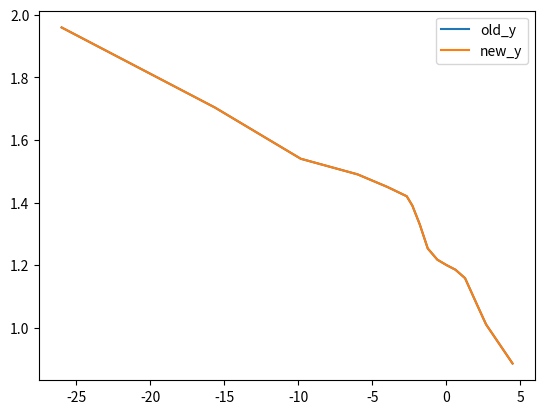

Reproduce this figure in Python.
import numpy as np
import matplotlib.pyplot as plt
from scipy.interpolate import interp1d


x = [-26, -15.6464, -9.8422, -6.0, -4.0, -2.68, -2.3, -1.8, -1.26, -0.61, 0, 0.61, 1.26, 2.1, 2.68, 4.4704]  # relative velocity values
y = [.76, .504, 0.34, 0.29, 0.25, 0.22, 0.19, 0.13, 0.053, 0.017, 0, -0.015, -0.042, -0.13, -0.19, -.315]  # modification values
TR = 1.6

old_y = []
new_y = []
for _x, _y in zip(x, y):
  old_y.append(_y)
  _y = _y + 1
  new_y.append(_y)
  # assert np.isclose(TR + old_y[-1], TR * new_y[-1])

new_TR = 1.2
plt.plot(x, np.array(old_y) + new_TR, label='old_y')
plt.plot(x, ((np.array(new_y) - 1) / new_TR + 1) * new_TR, label='new_y')
plt.legend()
print(np.round(new_y, 4).tolist())
